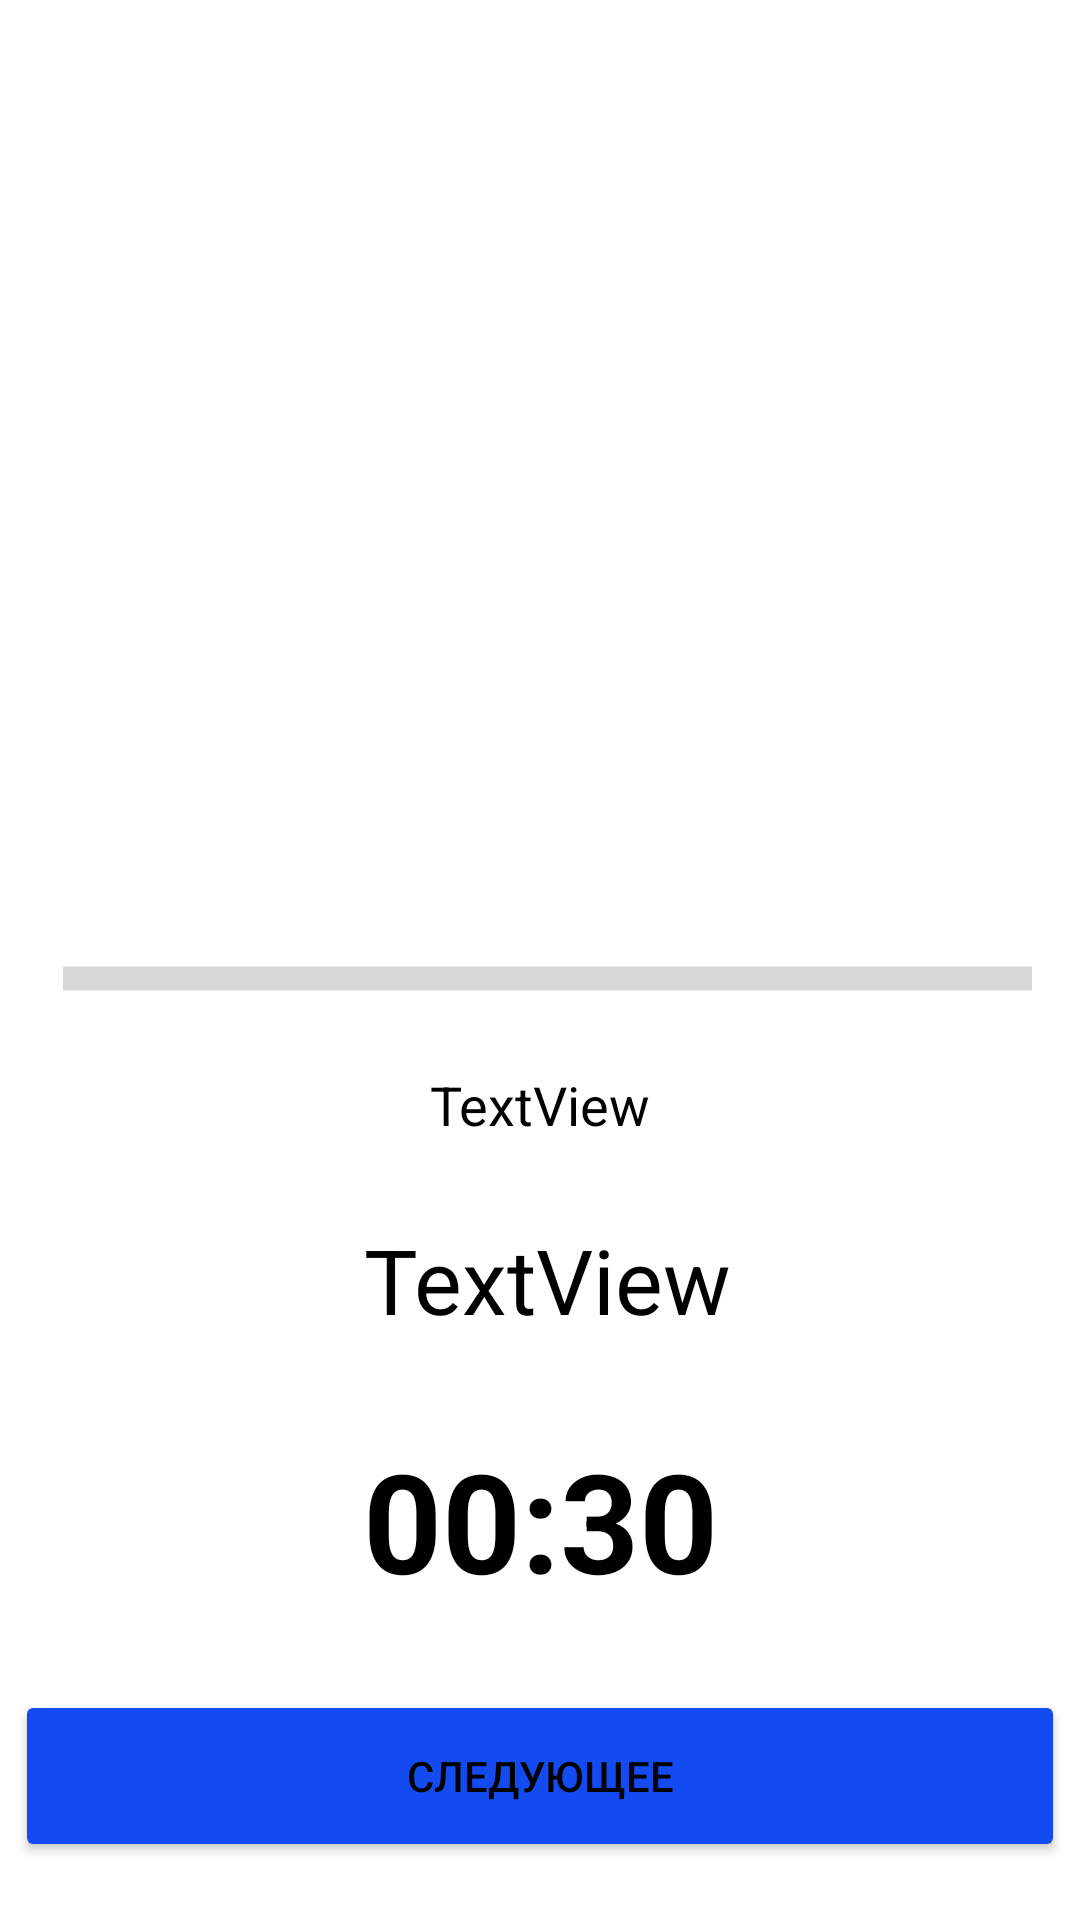

Here is an Android app screen rendered from its layout file. Give the layout XML and the strings, colors and styles it references.
<!-- AndroidManifest.xml: application theme Theme.FitnessApp -->
<!-- res/layout/exercise.xml -->
<?xml version="1.0" encoding="utf-8"?>
<androidx.constraintlayout.widget.ConstraintLayout xmlns:android="http://schemas.android.com/apk/res/android"
    xmlns:app="http://schemas.android.com/apk/res-auto"
    xmlns:tools="http://schemas.android.com/tools"
    android:id="@+id/bg"
    android:layout_width="match_parent"
    android:layout_height="match_parent"
    >

    <ProgressBar
        android:id="@+id/progressBar"
        style="?android:attr/progressBarStyleHorizontal"
        android:layout_width="0dp"
        android:layout_height="0dp"
        android:layout_marginHorizontal="16dp"
        android:scaleY="2"
        app:layout_constraintBottom_toTopOf="@+id/guideline28"
        app:layout_constraintEnd_toEndOf="parent"
        app:layout_constraintStart_toStartOf="@+id/bNext"
        app:layout_constraintTop_toTopOf="@+id/guideline" />

    <TextView
        android:id="@+id/tvName"
        android:layout_width="0dp"
        android:layout_height="0dp"
        android:layout_marginTop="16dp"
        android:gravity="center"
        android:text="TextView"
        android:textSize="30sp"
        app:layout_constraintBottom_toTopOf="@+id/guideline25"
        app:layout_constraintEnd_toEndOf="parent"
        app:layout_constraintStart_toStartOf="@+id/bNext"
        app:layout_constraintTop_toBottomOf="@+id/subTitle" />

    <TextView
        android:id="@+id/subTitle"
        android:layout_width="0dp"
        android:layout_height="0dp"
        android:layout_margin="10dp"
        android:gravity="center"
        android:text="TextView"
        android:textSize="18sp"
        app:layout_constraintBottom_toTopOf="@+id/guideline26"
        app:layout_constraintEnd_toEndOf="parent"
        app:layout_constraintStart_toStartOf="parent"
        app:layout_constraintTop_toTopOf="@+id/guideline28" />

    <TextView
        android:id="@+id/tvTime"
        android:layout_width="0dp"
        android:layout_height="0dp"
        android:layout_marginVertical="10dp"
        android:gravity="center"
        android:text="00:30"
        android:textSize="46sp"
        android:textStyle="bold"
        app:layout_constraintBottom_toTopOf="@+id/guideline24"
        app:layout_constraintEnd_toEndOf="parent"
        app:layout_constraintHorizontal_bias="0.0"
        app:layout_constraintStart_toStartOf="parent"
        app:layout_constraintTop_toTopOf="@+id/guideline25" />

    <Button
        android:id="@+id/bNext"
        android:layout_width="0dp"
        android:layout_height="0dp"
        android:layout_marginHorizontal="5dp"
        android:backgroundTint="@color/blue"
        android:padding="15dp"
        android:text="@string/Next"
        app:cornerRadius="15dp"
        app:layout_constraintBottom_toTopOf="@+id/guideline23"
        app:layout_constraintEnd_toEndOf="parent"
        app:layout_constraintStart_toStartOf="parent"
        app:layout_constraintTop_toTopOf="@+id/guideline24" />

    <androidx.constraintlayout.widget.Guideline
        android:id="@+id/guideline"
        android:layout_width="wrap_content"
        android:layout_height="wrap_content"
        android:orientation="horizontal"
        app:layout_constraintGuide_percent="0.49" />

    <ImageView
        android:id="@+id/imMine"
        android:layout_width="0dp"
        android:layout_height="0dp"
        android:layout_marginVertical="20dp"
        app:layout_constraintBottom_toTopOf="@+id/guideline"
        app:layout_constraintEnd_toEndOf="parent"
        app:layout_constraintStart_toStartOf="parent"
        app:layout_constraintTop_toTopOf="parent"
        app:srcCompat="@drawable/ic_launcher_background"
        android:background="@color/white"
        />

    <com.airbnb.lottie.LottieAnimationView
        android:id="@+id/lottie_view"
        android:layout_width="0dp"
        android:layout_height="0dp"
        android:visibility="invisible"
        app:layout_constraintBottom_toBottomOf="@+id/imMine"
        app:layout_constraintEnd_toEndOf="parent"


        app:layout_constraintStart_toStartOf="@+id/imMine"
        app:layout_constraintTop_toTopOf="@+id/imMine"
        app:lottie_autoPlay="true"
        app:lottie_loop="false"
        app:lottie_rawRes="@raw/cup_winner" />

    <androidx.constraintlayout.widget.Guideline
        android:id="@+id/guideline23"
        android:layout_width="wrap_content"
        android:layout_height="wrap_content"
        android:orientation="horizontal"
        app:layout_constraintGuide_percent="0.97" />

    <androidx.constraintlayout.widget.Guideline
        android:id="@+id/guideline24"
        android:layout_width="wrap_content"
        android:layout_height="wrap_content"
        android:orientation="horizontal"
        app:layout_constraintGuide_percent="0.88" />

    <androidx.constraintlayout.widget.Guideline
        android:id="@+id/guideline25"
        android:layout_width="wrap_content"
        android:layout_height="wrap_content"
        android:orientation="horizontal"
        app:layout_constraintGuide_percent="0.7031464" />

    <androidx.constraintlayout.widget.Guideline
        android:id="@+id/guideline26"
        android:layout_width="wrap_content"
        android:layout_height="wrap_content"
        android:orientation="horizontal"
        app:layout_constraintGuide_percent="0.62106705" />

    <androidx.constraintlayout.widget.Guideline
        android:id="@+id/guideline28"
        android:layout_width="wrap_content"
        android:layout_height="wrap_content"
        android:orientation="horizontal"
        app:layout_constraintGuide_percent="0.53" />

</androidx.constraintlayout.widget.ConstraintLayout>
<!-- resources referenced by this layout -->
<resources>
  <color name="blue">#134BF0</color>
  <color name="white">#FFFFFF</color>
  <!-- drawable ic_launcher_background: webp bitmap (mipmap-hdpi, 10678 bytes) -->
  <string name="Next">Следующее</string>
  <style name="Theme.FitnessApp" parent="Theme.MaterialComponents.DayNight.NoActionBar">
          <item name="colorPrimary">@color/white</item>
          <item name="colorOnSurface">@color/white</item>
          <item name="colorSecondary">@color/secondary</item>
          <item name="android:windowFullscreen">true</item>
          <item name="backgroundColor"> @color/white</item>
          <item name="android:textColor">@color/black</item>
  
      </style>
  <color name="secondary">#4CAF50</color>
  <color name="black">#FF000000</color>
</resources>
